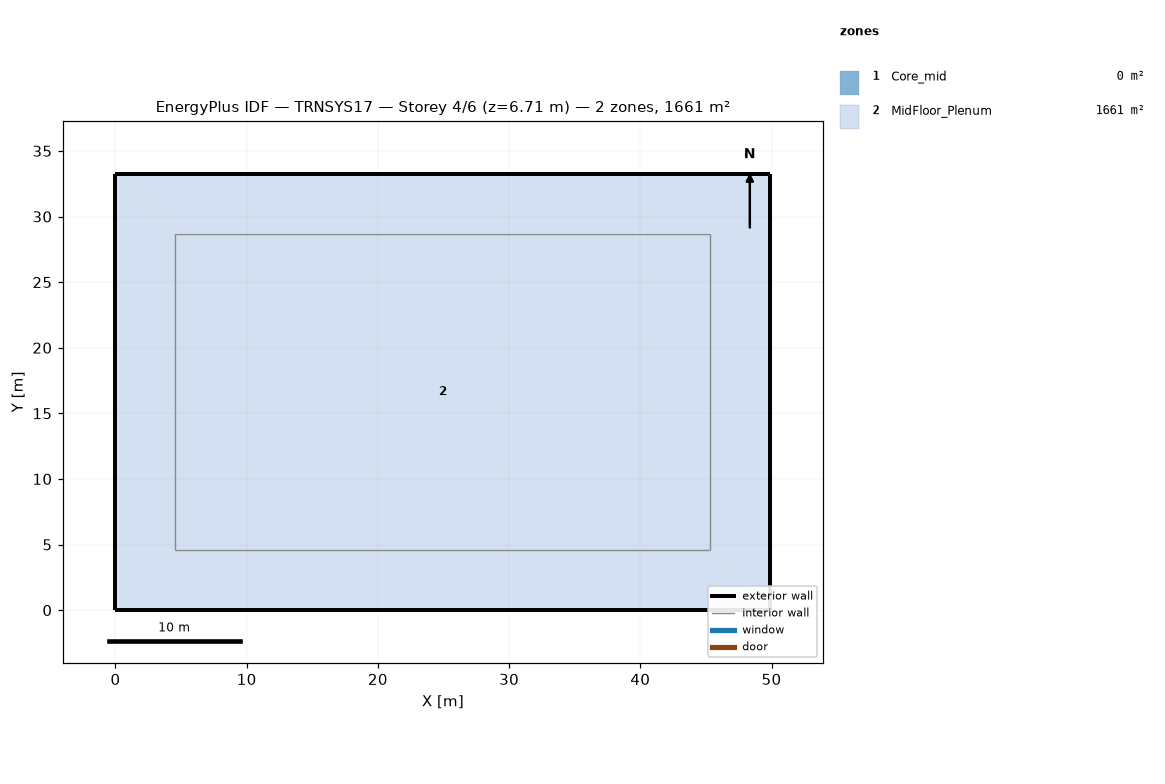
=== STOREY PLAN SPEC (per zone: floor XY polygon, exterior-wall plan segments, windows/doors) ===
zone 1: Core_mid  (0.0 m²)
  interior walls: 4
zone 2: MidFloor_Plenum  (1660.7 m²)
  floor: (49.91, 0.00) (0.00, 0.00) (4.57, 4.57) (45.34, 4.57)
  floor: (49.91, 33.27) (49.91, 0.00) (45.34, 4.57) (45.34, 28.70)
  floor: (49.91, 33.27) (45.34, 28.70) (4.57, 28.70) (0.00, 33.27)
  floor: (4.57, 28.70) (4.57, 4.57) (0.00, 0.00) (0.00, 33.27)
  floor: (45.34, 28.70) (45.34, 4.57) (4.57, 4.57) (4.57, 28.70)
  exterior wall: (49.91, 0.00) – (49.91, 33.27)  [33.3 m]
  exterior wall: (49.91, 33.27) – (0.00, 33.27)  [49.9 m]
  exterior wall: (0.00, 0.00) – (49.91, 0.00)  [49.9 m]
  exterior wall: (0.00, 33.27) – (0.00, 0.00)  [33.3 m]

=== DERIVED (storey summary) ===
Building: TRNSYS17
Storey: 4 of 6  (floor level z = 6.71 m)
Storey gross floor area: 1660.7 m²
Zones on this storey: 2
  - Core_mid: floor 0.0 m²
  - MidFloor_Plenum: floor 1660.7 m²; exterior wall 166.4 m (202.8 m²); WWR 0.0%
Zone adjacency: (none detected)